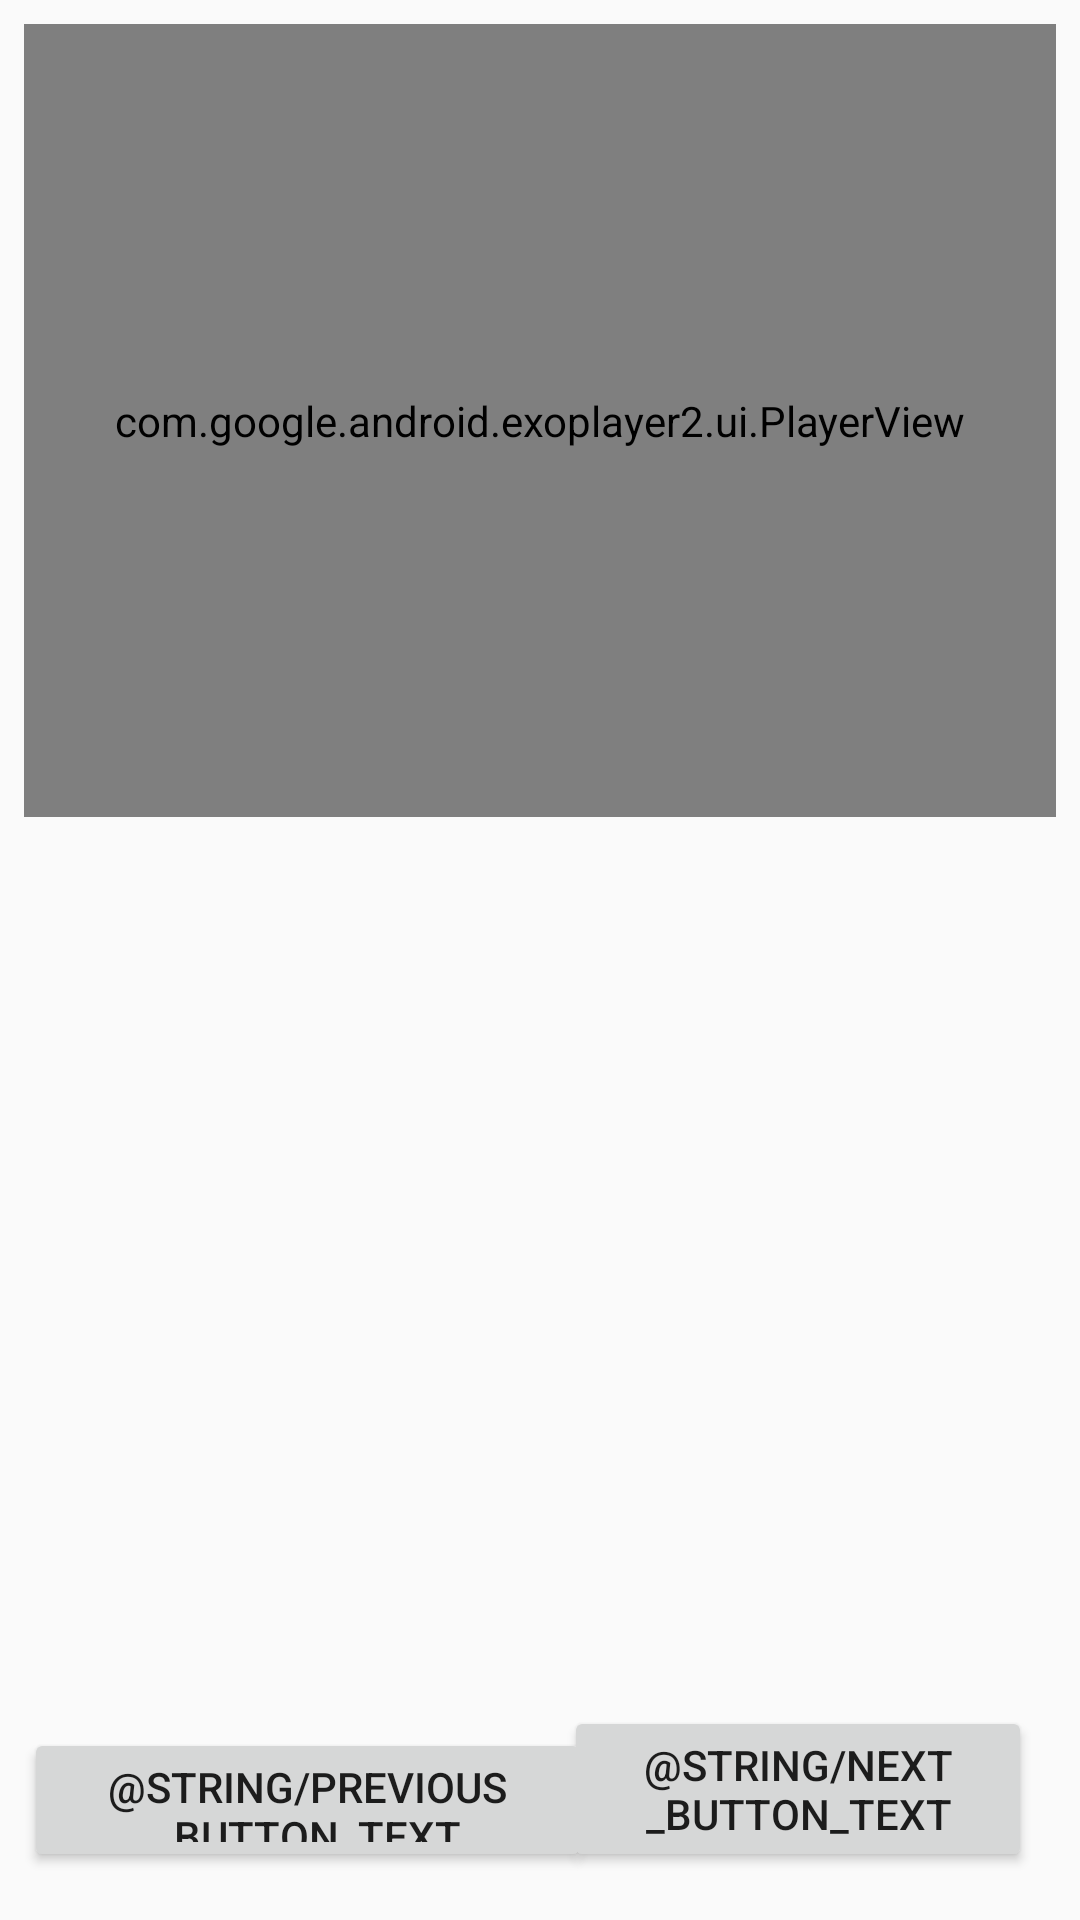

The Android layout XML behind this screen, and the referenced resources:
<!-- AndroidManifest.xml: application theme Theme.BakingApp2 -->
<!-- res/layout/step_detail_fragment.xml -->
<?xml version="1.0" encoding="utf-8"?>
<layout xmlns:android="http://schemas.android.com/apk/res/android"
    xmlns:app="http://schemas.android.com/apk/res-auto"
    xmlns:tools="http://schemas.android.com/tools">

    <data>

    </data>

    <androidx.constraintlayout.widget.ConstraintLayout
        android:layout_width="match_parent"
        android:layout_height="match_parent"
        tools:context=".ui.detail.fragments.StepDetailFragment">

        <com.google.android.exoplayer2.ui.PlayerView
            android:id="@+id/exo_player_view"
            android:layout_width="0dp"
            android:layout_height="0dp"
            android:layout_marginStart="8dp"
            android:layout_marginTop="8dp"
            android:layout_marginEnd="8dp"
            android:layout_marginBottom="16dp"
            android:focusable="true"
            app:layout_constraintBottom_toTopOf="@+id/step_description"
            app:layout_constraintEnd_toEndOf="parent"
            app:layout_constraintStart_toStartOf="parent"
            app:layout_constraintTop_toTopOf="parent" />


        <TextView
            android:id="@+id/step_description"
            android:layout_width="0dp"
            android:layout_height="0dp"
            android:layout_marginStart="8dp"
            android:layout_marginTop="16dp"
            android:layout_marginEnd="8dp"
            app:layout_constraintBottom_toTopOf="@+id/next_step_button"
            app:layout_constraintEnd_toEndOf="parent"
            app:layout_constraintHorizontal_bias="0.0"
            app:layout_constraintStart_toStartOf="parent"
            app:layout_constraintTop_toBottomOf="@+id/exo_player_view" />

        <Button
            android:id="@+id/previous_step_button"
            android:layout_width="189dp"
            android:layout_height="48dp"
            android:layout_marginStart="8dp"
            android:text="@string/previous_button_text"
            app:layout_constraintBottom_toBottomOf="@+id/next_step_button"
            app:layout_constraintStart_toStartOf="parent" />

        <Button
            android:id="@+id/next_step_button"
            android:layout_width="156dp"
            android:layout_height="0dp"
            android:layout_marginEnd="16dp"
            android:layout_marginBottom="16dp"
            android:text="@string/next_button_text"
            app:layout_constraintBottom_toBottomOf="parent"
            app:layout_constraintEnd_toEndOf="parent" />


    </androidx.constraintlayout.widget.ConstraintLayout>
</layout>
<!-- resources referenced by this layout -->
<resources>
  <style name="Theme.BakingApp2" parent="android:Theme.Material.Light.NoActionBar" />
</resources>
